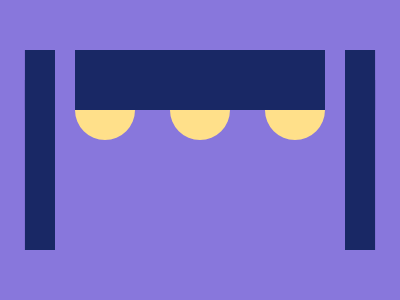

Write a web page that renders exactly this picture using CSS.

<!-- Here added closing tags to format the code properly -->
<!-- Method 1 -->
<style>
    * {
        box-shadow: 0-5vw 0 5vw#8877DC, 53q 0, -53q 0
    }

    & {
        background: #8877DC;
        border-top: 64q dotted#FFE08A;
        margin: 80 75 50;
        color: 192865;

        * {
            border: 32q solid;
            margin: -90 0 140
        }
    }
</style>
